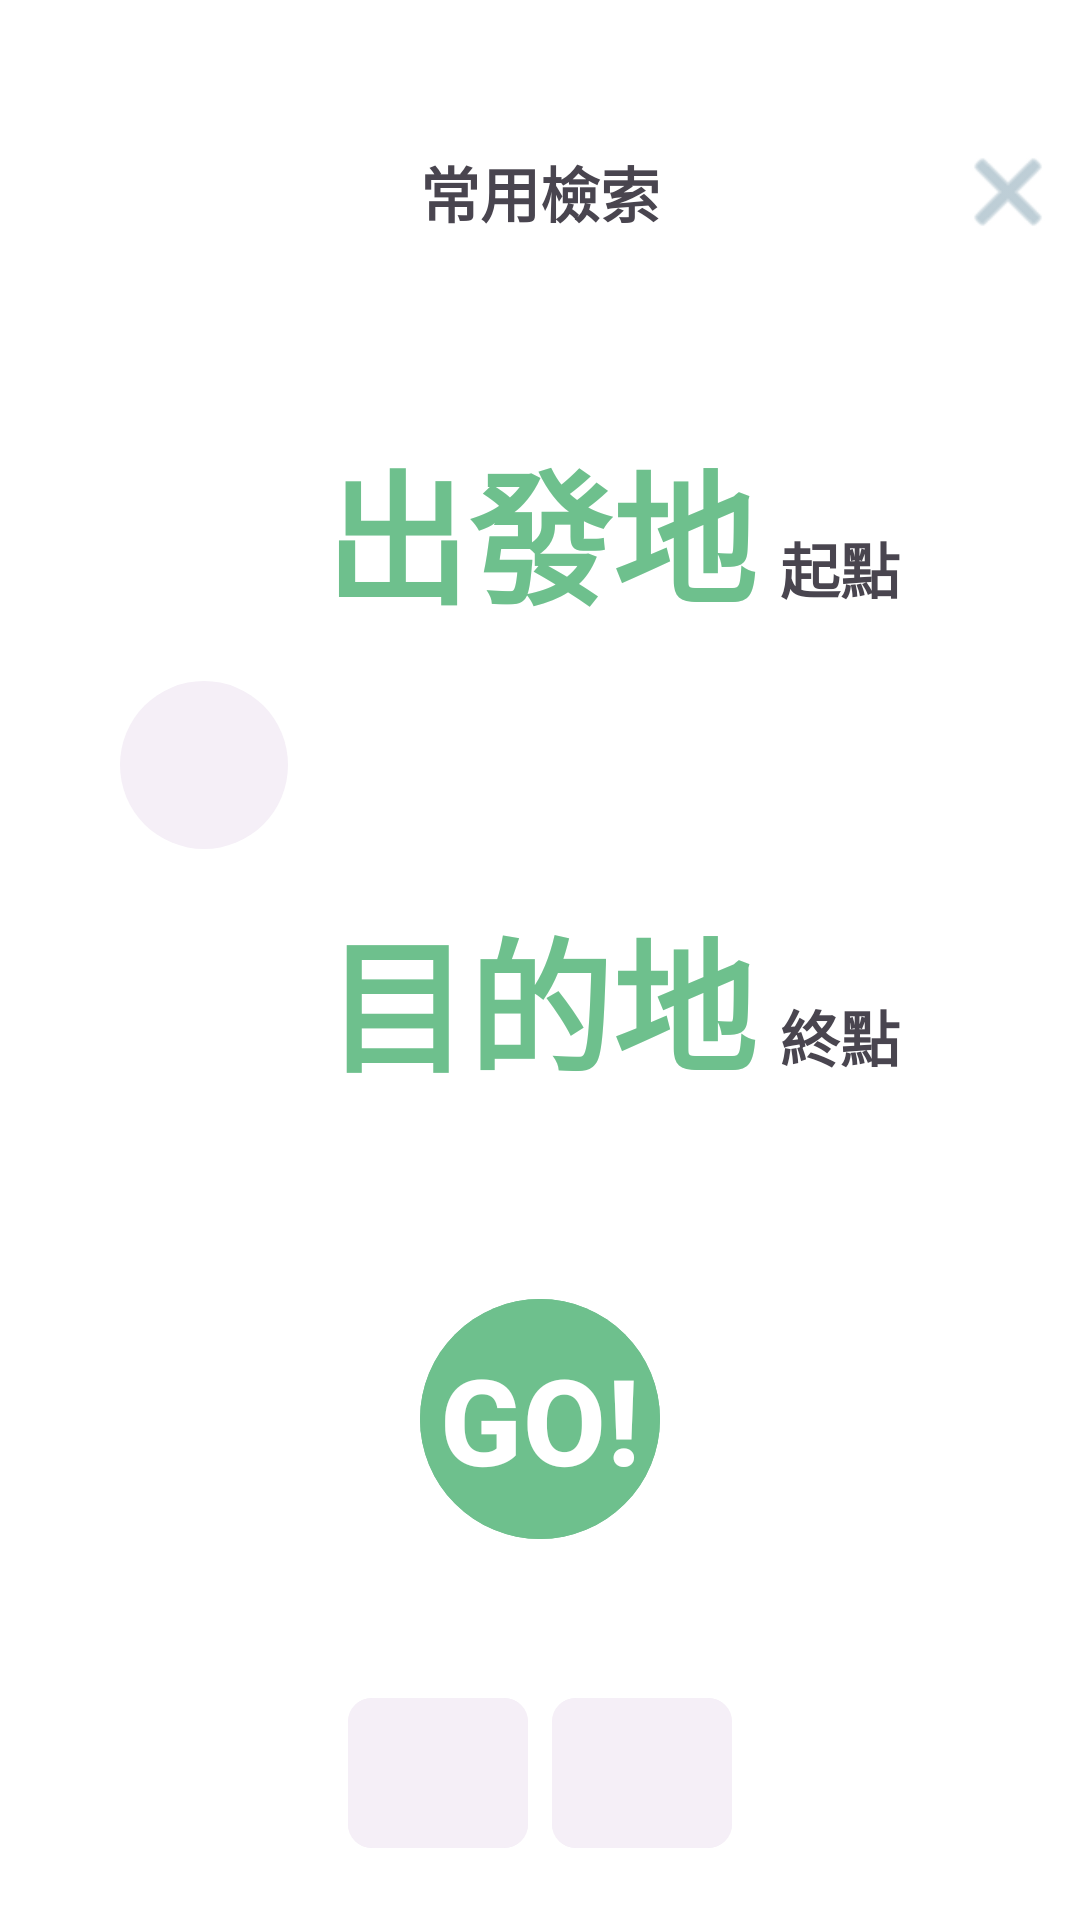

Android layout source for this screen:
<!-- AndroidManifest.xml: application theme Theme.RealTimeTrainStatus -->
<!-- res/layout/fragment_search_input_bottomsheet.xml -->
<?xml version="1.0" encoding="utf-8"?>
<RelativeLayout xmlns:android="http://schemas.android.com/apk/res/android"
    xmlns:app="http://schemas.android.com/apk/res-auto"
    android:layout_width="match_parent"
    android:layout_height="match_parent"
    android:paddingTop="40dp">

    <RelativeLayout
        android:layout_width="match_parent"
        android:layout_height="wrap_content"
        android:layout_gravity="center_vertical">

        <TextView
            android:layout_width="wrap_content"
            android:layout_height="wrap_content"
            android:layout_centerInParent="true"
            android:gravity="center_horizontal"
            android:text="常用檢索"
            android:textSize="20sp"
            android:textStyle="bold" />

        <com.google.android.material.button.MaterialButton
            android:id="@+id/btn_close"
            style="@style/Widget.MaterialComponents.Button.TextButton.Icon"
            android:layout_width="48dp"
            android:layout_height="48dp"
            android:layout_alignParentEnd="true"
            android:layout_centerVertical="true"
            android:layout_gravity="end|center_vertical"
            app:icon="@android:drawable/ic_menu_close_clear_cancel"
            app:iconGravity="textStart"
            app:iconPadding="0dp"
            app:iconSize="36dp"
            app:iconTint="#92ADBB" />
    </RelativeLayout>

    <LinearLayout
        android:layout_width="match_parent"
        android:layout_height="wrap_content"
        android:layout_centerInParent="true"
        android:gravity="center"
        android:orientation="vertical">

        <RelativeLayout
            android:id="@+id/layout_origin"
            android:layout_width="match_parent"
            android:layout_height="wrap_content"
            android:background="?attr/selectableItemBackground"
            android:padding="15dp">

            <TextView
                android:id="@+id/tv_origin_name"
                android:layout_width="wrap_content"
                android:layout_height="wrap_content"
                android:layout_centerInParent="true"
                android:text="出發地"
                android:textColor="@color/button_green"
                android:textSize="48sp"
                android:textStyle="bold" />

            <TextView
                android:layout_width="wrap_content"
                android:layout_height="wrap_content"
                android:layout_alignBaseline="@id/tv_origin_name"
                android:layout_marginStart="8dp"
                android:layout_toEndOf="@id/tv_origin_name"
                android:text="起點"
                android:textColor="?android:attr/textColorSecondary"
                android:textSize="20sp"
                android:textStyle="bold" />
        </RelativeLayout>

        <FrameLayout
            android:layout_width="match_parent"
            android:layout_height="wrap_content"
            android:paddingHorizontal="40dp">

            <com.google.android.material.button.MaterialButton
                android:id="@+id/btn_swap"
                android:layout_width="56dp"
                android:layout_height="56dp"
                android:enabled="false"
                android:insetTop="0dp"
                android:insetBottom="0dp"
                android:padding="0dp"
                app:backgroundTint="?attr/colorOnSurfaceInverse"
                app:cornerRadius="28dp"
                app:icon="@drawable/baseline_swap_vert_24"
                app:iconGravity="textStart"
                app:iconPadding="0dp"
                app:iconSize="46dp"
                app:iconTint="?attr/colorSurfaceInverse" />
        </FrameLayout>

        <RelativeLayout
            android:id="@+id/layout_dest"
            android:layout_width="match_parent"
            android:layout_height="wrap_content"
            android:background="?attr/selectableItemBackground"
            android:padding="15dp">

            <TextView
                android:id="@+id/tv_dest_name"
                android:layout_width="wrap_content"
                android:layout_height="wrap_content"
                android:layout_centerInParent="true"
                android:text="目的地"
                android:textColor="@color/button_green"
                android:textSize="48sp"
                android:textStyle="bold" />

            <TextView
                android:layout_width="wrap_content"
                android:layout_height="wrap_content"
                android:layout_alignBaseline="@id/tv_dest_name"
                android:layout_marginStart="8dp"
                android:layout_toEndOf="@id/tv_dest_name"
                android:text="終點"
                android:textColor="?android:attr/textColorSecondary"
                android:textSize="20sp"
                android:textStyle="bold" />
        </RelativeLayout>

        <com.google.android.material.button.MaterialButton
            android:id="@+id/btn_go"
            android:layout_width="80dp"
            android:layout_height="80dp"
            android:layout_marginTop="50dp"
            android:backgroundTint="@color/button_green"
            android:enabled="false"
            android:gravity="center"
            android:insetTop="0dp"
            android:insetBottom="0dp"
            android:padding="0dp"
            android:text="GO!"
            android:textColor="#FFFFFF"
            android:textSize="40sp"
            android:textStyle="bold"
            app:cornerRadius="40dp" />
    </LinearLayout>

    <LinearLayout
        android:layout_width="match_parent"
        android:layout_height="wrap_content"
        android:layout_alignParentBottom="true"
        android:layout_marginBottom="20dp"
        android:gravity="center"
        android:orientation="horizontal"
        android:paddingTop="40dp">

        <com.google.android.material.button.MaterialButton
            android:id="@+id/btn_option_walk"
            style="@style/OptionButtonStyle"
            android:layout_marginEnd="10dp"
            android:gravity="center"
            android:lineSpacingExtra="2dp"
            android:textAllCaps="false" />

        <com.google.android.material.button.MaterialButton
            android:id="@+id/btn_option_fare"
            style="@style/OptionButtonStyle"
            android:gravity="center"
            android:lineSpacingExtra="2dp"
            android:textAllCaps="false" />
    </LinearLayout>

</RelativeLayout>
<!-- resources referenced by this layout -->
<resources>
  <color name="button_green">#6ec08d</color>
  <style name="OptionButtonStyle" parent="Widget.MaterialComponents.Button.TextButton">
          <item name="android:layout_width">60dp</item>
          <item name="android:layout_height">50dp</item>
          <item name="android:layout_margin">4dp</item>
          <item name="android:insetTop">0dp</item>
          <item name="android:insetBottom">0dp</item>
          <item name="android:padding">0dp</item>
          <item name="android:textSize">14sp</item>
          <item name="android:textAllCaps">false</item>
          <item name="android:gravity">center</item>
          <item name="android:backgroundTint">?attr/colorOnSurfaceInverse</item>
  
          <item name="cornerRadius">8dp</item>
          <item name="rippleColor">?attr/colorControlHighlight</item>
      </style>
  <style name="Theme.RealTimeTrainStatus" parent="Theme.Material3.DayNight.NoActionBar">
          <item name="android:windowBackground">@color/white</item>
          <item name="colorSurface">@color/white</item>
  
          <item name="colorPrimary">@color/purple_500</item>
          <item name="colorOnPrimary">@color/white</item>
          <item name="colorSecondary">@color/bar_bright</item>
          <item name="colorOnSecondary">@color/black</item>
  
          <item name="android:statusBarColor">@color/bar_bright</item>
          <item name="android:navigationBarColor">@color/bar_bright</item>
  
          <item name="elevationOverlayEnabled">false</item>
      </style>
  <color name="white">#FFFFFFFF</color>
  <color name="purple_500">#FF6200EE</color>
  <color name="bar_bright">#355260</color>
  <color name="black">#FF000000</color>
</resources>
